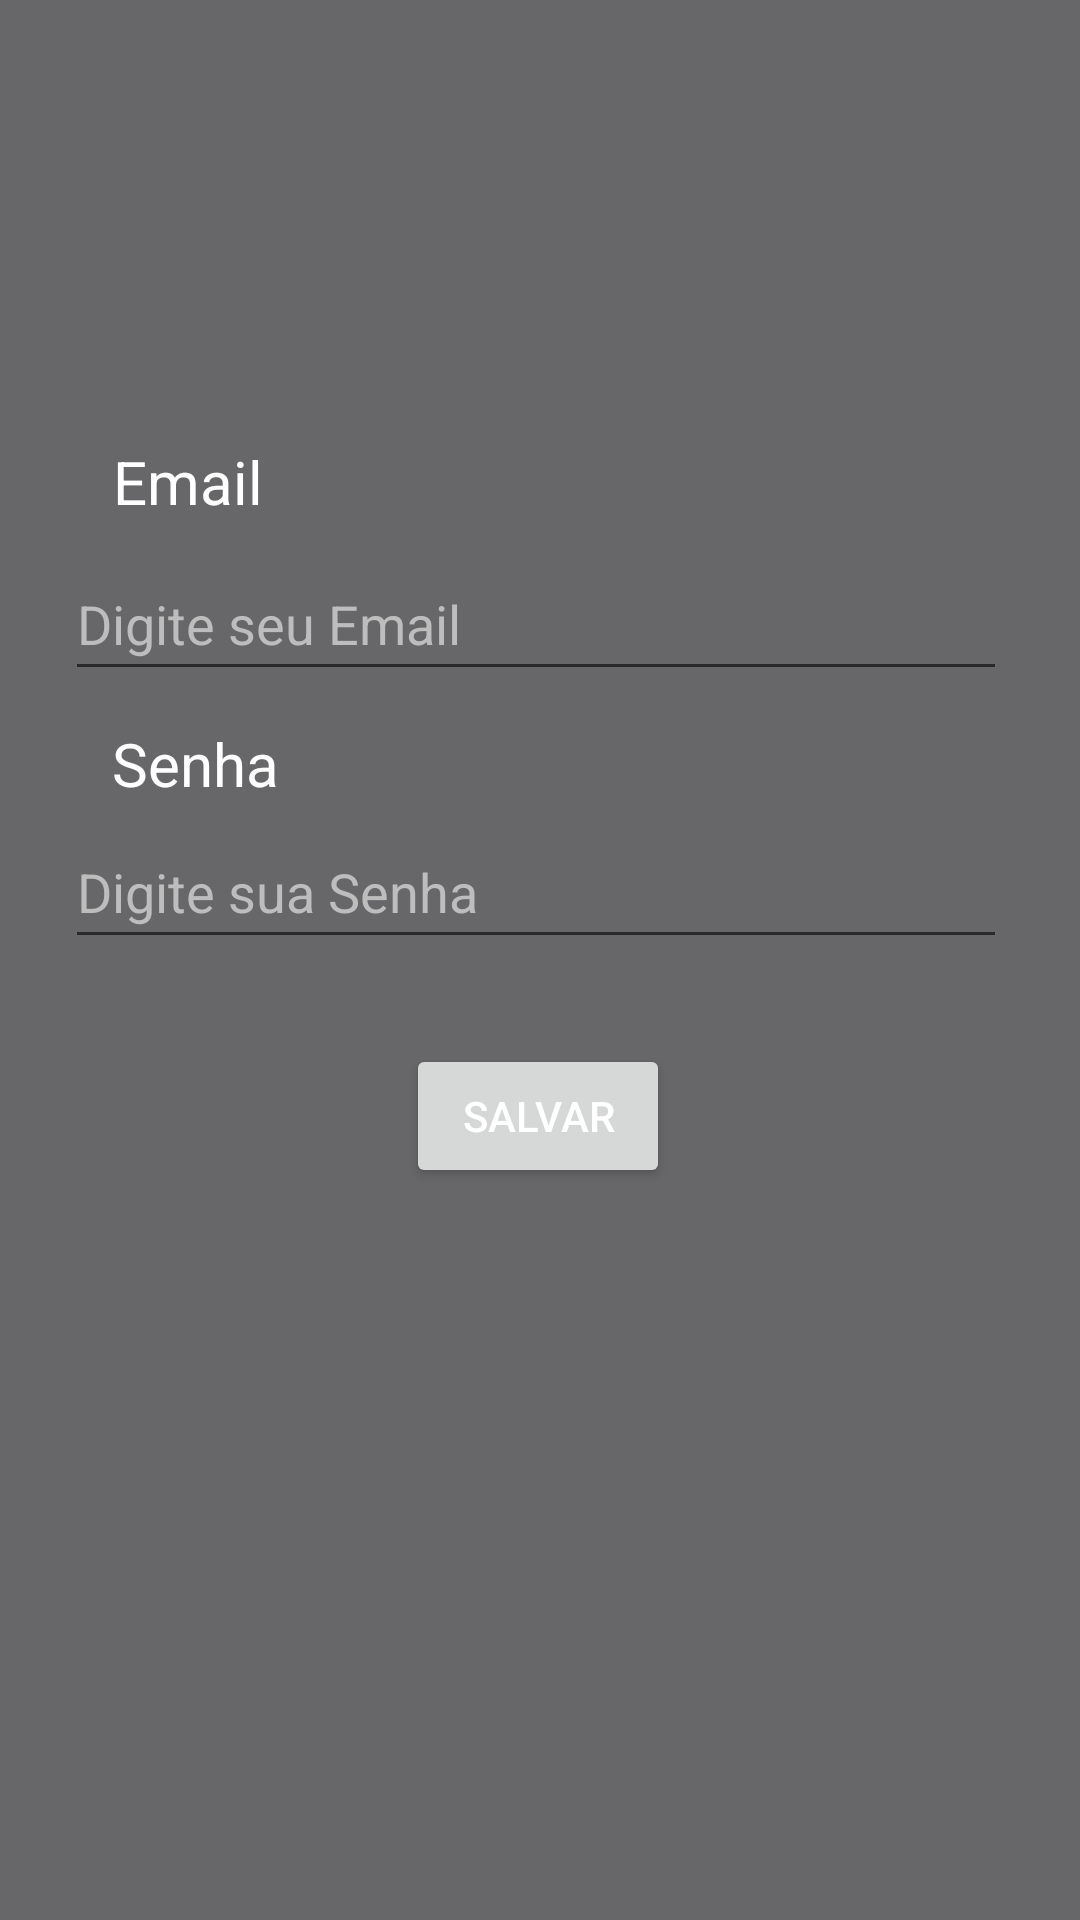

Produce the Android XML layout that renders to this screen, including the resource entries it uses.
<!-- AndroidManifest.xml: application theme MeuApp -->
<!-- res/layout/cadastro.xml -->
<?xml version="1.0" encoding="utf-8"?>
<androidx.constraintlayout.widget.ConstraintLayout xmlns:android="http://schemas.android.com/apk/res/android"
    xmlns:app="http://schemas.android.com/apk/res-auto"
    xmlns:tools="http://schemas.android.com/tools"
    android:layout_width="match_parent"
    android:layout_height="match_parent"
    android:background="@color/cinza">

    <TextView
        android:id="@+id/textView4"
        android:layout_width="wrap_content"
        android:layout_height="wrap_content"
        android:text="Senha"
        android:textSize="20sp"
        app:layout_constraintBottom_toBottomOf="parent"
        app:layout_constraintEnd_toEndOf="parent"
        app:layout_constraintHorizontal_bias="0.123"
        app:layout_constraintStart_toStartOf="parent"
        app:layout_constraintTop_toTopOf="parent"
        app:layout_constraintVertical_bias="0.393" />

    <TextView
        android:id="@+id/textView5"
        android:layout_width="wrap_content"
        android:layout_height="wrap_content"
        android:text="Email"
        android:textSize="20sp"
        app:layout_constraintBottom_toBottomOf="parent"
        app:layout_constraintEnd_toEndOf="parent"
        app:layout_constraintHorizontal_bias="0.121"
        app:layout_constraintStart_toStartOf="parent"
        app:layout_constraintTop_toTopOf="parent"
        app:layout_constraintVertical_bias="0.24" />

    <EditText
        android:id="@+id/editTextTextPassword2"
        android:layout_width="314dp"
        android:layout_height="48dp"
        android:ems="10"
        android:hint="Digite sua Senha"
        android:inputType="textPassword"
        app:layout_constraintBottom_toBottomOf="parent"
        app:layout_constraintEnd_toEndOf="parent"
        app:layout_constraintHorizontal_bias="0.474"
        app:layout_constraintStart_toStartOf="parent"
        app:layout_constraintTop_toTopOf="parent"
        app:layout_constraintVertical_bias="0.459" />

    <EditText
        android:id="@+id/editTextText2"
        android:layout_width="314dp"
        android:layout_height="48dp"
        android:ems="10"
        android:hint="Digite seu Email"
        android:inputType="text"
        app:layout_constraintBottom_toBottomOf="parent"
        app:layout_constraintEnd_toEndOf="parent"
        app:layout_constraintHorizontal_bias="0.474"
        app:layout_constraintStart_toStartOf="parent"
        app:layout_constraintTop_toTopOf="parent"
        app:layout_constraintVertical_bias="0.308" />

    <Button
        android:id="@+id/button2"
        android:layout_width="wrap_content"
        android:layout_height="wrap_content"
        android:onClick="salvar"
        android:text="Salvar"
        app:layout_constraintBottom_toBottomOf="parent"
        app:layout_constraintEnd_toEndOf="parent"
        app:layout_constraintHorizontal_bias="0.498"
        app:layout_constraintStart_toStartOf="parent"
        app:layout_constraintTop_toTopOf="parent"
        app:layout_constraintVertical_bias="0.588" />

</androidx.constraintlayout.widget.ConstraintLayout>
<!-- resources referenced by this layout -->
<resources>
  <color name="cinza">#676668</color>
  <style name="MeuApp" parent="Theme.AppCompat.Light.DarkActionBar">
          <item name="colorPrimary">@color/principal</item>
          <item name="background">@color/cinza</item>
          <item name="android:textColor">@color/white</item>
          <item name="android:textColorHint">@color/placeholder</item>
      </style>
  <color name="principal">#007FFF</color>
  <color name="white">#FFFFFFFF</color>
  <color name="placeholder">#BDBDBD</color>
</resources>
